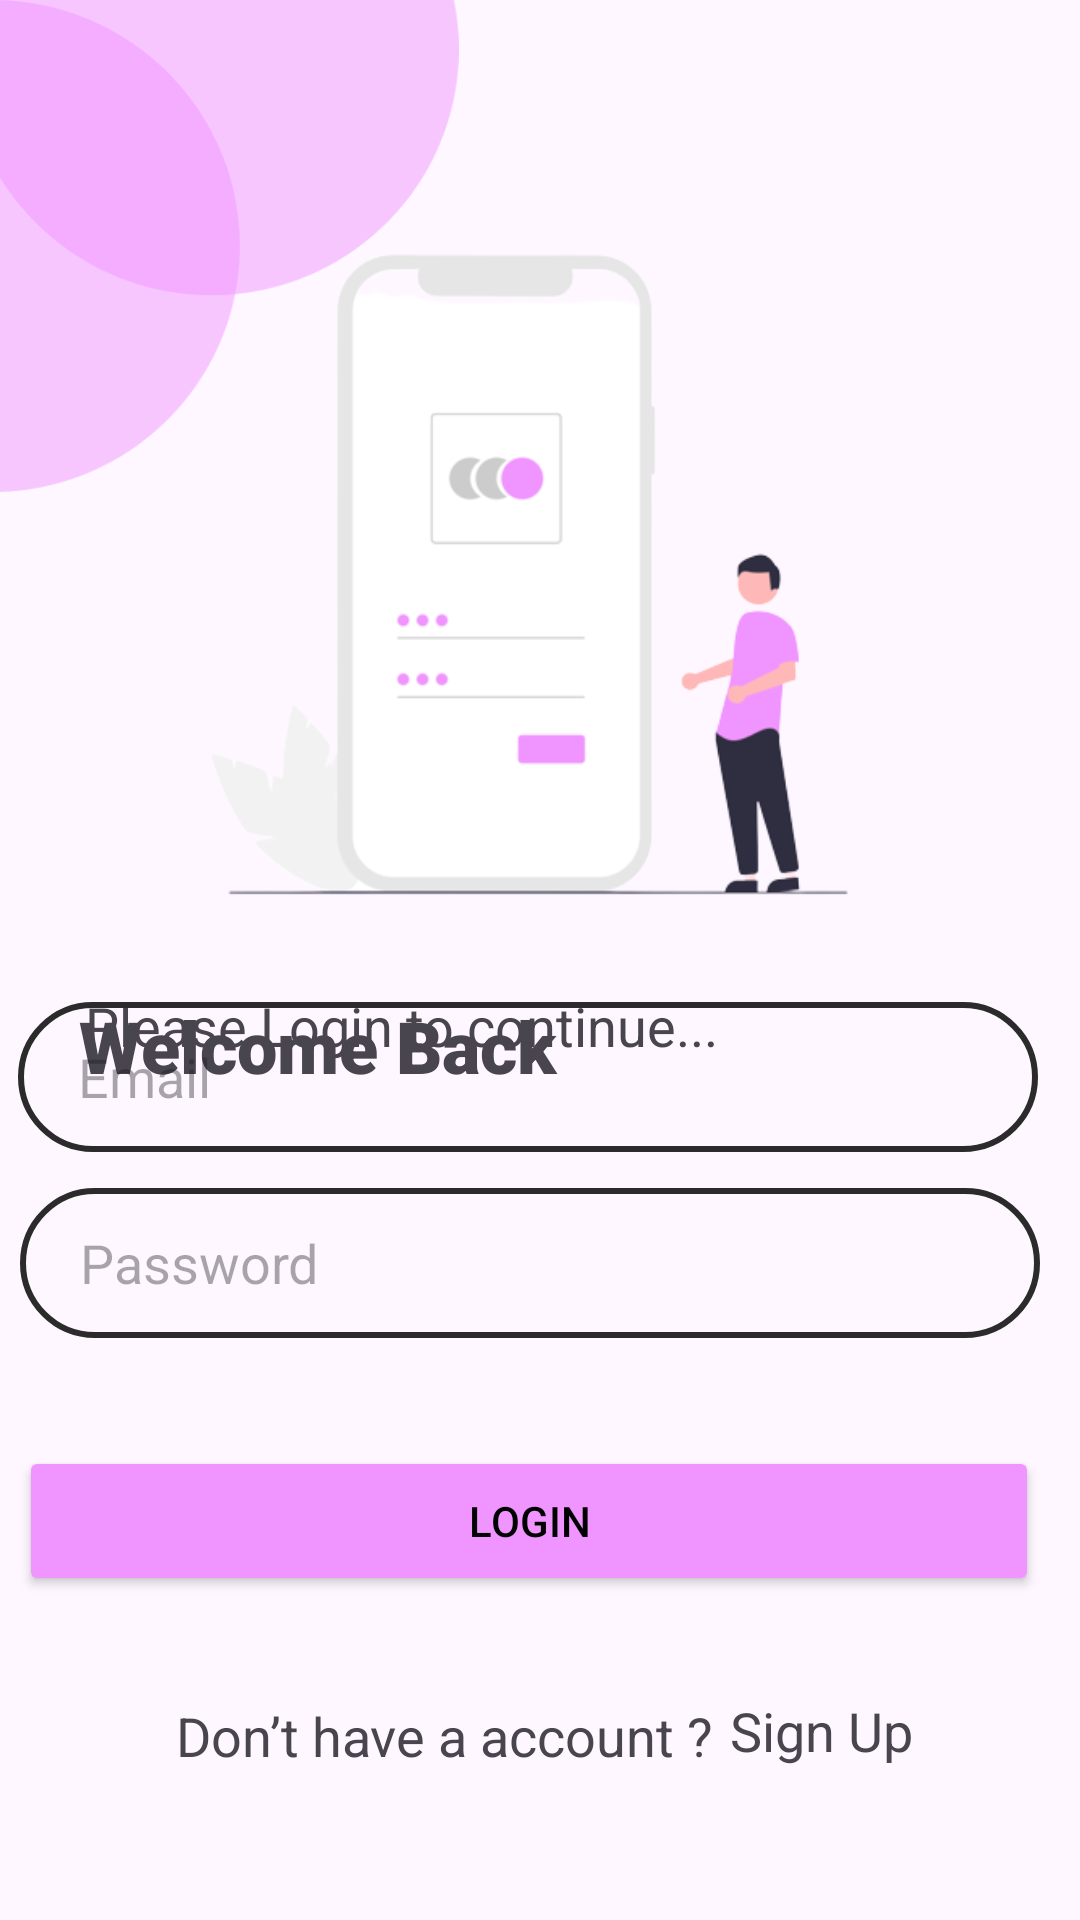

Reconstruct the res/layout file that produces this screen, plus the resources it refers to.
<!-- AndroidManifest.xml: application theme Theme.GARIBGeneralApplicationForRuralIncomeBuilding -->
<!-- res/layout/activity_login.xml -->
<?xml version="1.0" encoding="utf-8"?>
<androidx.constraintlayout.widget.ConstraintLayout xmlns:android="http://schemas.android.com/apk/res/android"
    xmlns:app="http://schemas.android.com/apk/res-auto"
    xmlns:tools="http://schemas.android.com/tools"
    android:layout_width="match_parent"
    android:layout_height="match_parent"
    tools:context=".LoginActivity">

    <EditText
        android:id="@+id/password"
        android:layout_width="340dp"
        android:layout_height="50dp"
        android:layout_marginBottom="36dp"
        android:autofillHints=""
        android:background="@drawable/input_bg"
        android:drawableStart="@drawable/ic_baseline_security_24"
        android:drawablePadding="10dp"
        android:ems="10"
        android:hint="Password"
        android:inputType="textPassword"
        android:paddingStart="20dp"
        android:paddingTop="10dp"
        android:paddingEnd="10dp"
        android:paddingBottom="10dp"
        app:layout_constraintBottom_toTopOf="@+id/loginbtn"
        app:layout_constraintEnd_toEndOf="parent"
        app:layout_constraintHorizontal_bias="0.325"
        app:layout_constraintStart_toStartOf="parent"
        tools:ignore="HardcodedText" />

    <ImageView
        android:id="@+id/imagevector"
        android:layout_width="169dp"
        android:layout_height="164dp"
        android:layout_marginStart="-10dp"
        android:contentDescription="@string/vectorimage"
        app:layout_constraintStart_toStartOf="parent"
        app:layout_constraintTop_toTopOf="parent"
        app:srcCompat="@drawable/imagevector"
        tools:ignore="VisualLintBounds,ImageContrastCheck" />

    <ImageView
        android:id="@+id/landingPageImage"
        android:layout_width="259dp"
        android:layout_height="225dp"
        android:layout_marginStart="15dp"
        android:layout_marginTop="80dp"
        android:layout_marginEnd="-15dp"
        android:contentDescription="@string/landingpageimg"
        app:layout_constraintEnd_toEndOf="parent"
        app:layout_constraintHorizontal_bias="0.31"
        app:layout_constraintStart_toStartOf="parent"
        app:layout_constraintTop_toTopOf="parent"
        app:srcCompat="@drawable/loginimg"
        tools:ignore="VisualLintBounds,ImageContrastCheck" />

    <TextView
        android:id="@+id/welcomemsg"
        android:layout_width="169dp"
        android:layout_height="47dp"
        android:layout_marginTop="20dp"
        android:fontFamily="sans-serif-black"
        android:gravity="center"
        android:text="@string/welcomemsg1"
        android:textSize="24sp"
        app:layout_constraintEnd_toEndOf="parent"
        app:layout_constraintHorizontal_bias="0.111"
        app:layout_constraintStart_toStartOf="parent"
        app:layout_constraintTop_toBottomOf="@+id/landingPageImage"
        tools:ignore="TextSizeCheck" />

    <TextView
        android:id="@+id/heading"
        android:layout_width="224dp"
        android:layout_height="37dp"
        android:layout_marginStart="10dp"
        android:layout_marginEnd="10dp"
        android:gravity="clip_horizontal|center"
        android:text="@string/generalmsg1"
        android:textSize="18sp"
        app:layout_constraintBottom_toBottomOf="parent"
        app:layout_constraintEnd_toEndOf="parent"
        app:layout_constraintHorizontal_bias="0.101"
        app:layout_constraintStart_toStartOf="parent"
        app:layout_constraintTop_toTopOf="parent"
        app:layout_constraintVertical_bias="0.536"
        tools:ignore="TextSizeCheck,VisualLintBounds" />

    <TextView
        android:id="@+id/signupinfo"
        android:layout_width="192dp"
        android:layout_height="44dp"
        android:layout_marginStart="52dp"
        android:gravity="clip_horizontal|center"
        android:text="@string/signupinfo"
        android:textSize="18sp"
        app:layout_constraintBottom_toBottomOf="parent"
        app:layout_constraintStart_toStartOf="parent"
        app:layout_constraintTop_toTopOf="parent"
        app:layout_constraintVertical_bias="0.934"
        tools:ignore="TextSizeCheck,VisualLintBounds" />

    <TextView
        android:id="@+id/signup"
        android:layout_width="74dp"
        android:layout_height="44dp"
        android:layout_marginStart="-10dp"
        android:layout_marginEnd="10dp"
        android:gravity="clip_horizontal|center"
        android:text="Sign Up"
        android:textSize="18sp"
        app:layout_constraintBottom_toBottomOf="parent"
        app:layout_constraintEnd_toEndOf="parent"
        app:layout_constraintHorizontal_bias="0.052"
        app:layout_constraintStart_toEndOf="@+id/signupinfo"
        app:layout_constraintTop_toTopOf="parent"
        app:layout_constraintVertical_bias="0.931"
        tools:ignore="HardcodedText,TextSizeCheck,VisualLintBounds" />

    <Button
        android:id="@+id/loginbtn"
        android:layout_width="340dp"
        android:layout_height="50dp"
        android:layout_marginBottom="108dp"
        android:backgroundTint="#F095FF"
        android:text="Login"
        android:textColor="#000"
        app:layout_constraintBottom_toBottomOf="parent"
        app:layout_constraintEnd_toEndOf="parent"
        app:layout_constraintHorizontal_bias="0.323"
        app:layout_constraintStart_toStartOf="parent"
        tools:ignore="HardcodedText" />

    <EditText
        android:id="@+id/username"
        android:layout_width="340dp"
        android:layout_height="50dp"
        android:layout_marginBottom="12dp"
        android:autofillHints=""
        android:background="@drawable/input_bg"
        android:drawableStart="@drawable/ic_baseline_person_24"
        android:drawablePadding="10dp"
        android:ems="10"
        android:hint="Email"
        android:inputType="text"
        android:paddingStart="20dp"
        android:paddingTop="10dp"
        android:paddingEnd="10dp"
        android:paddingBottom="10dp"
        app:layout_constraintBottom_toTopOf="@+id/password"
        app:layout_constraintEnd_toEndOf="parent"
        app:layout_constraintHorizontal_bias="0.3"
        app:layout_constraintStart_toStartOf="parent"
        tools:ignore="HardcodedText" />

</androidx.constraintlayout.widget.ConstraintLayout>
<!-- resources referenced by this layout -->
<resources>
  <!-- drawable imagevector: png bitmap (drawable, 5087 bytes) -->
  <!-- drawable input_bg (drawable) -->
  <?xml version="1.0" encoding="utf-8"?>
  <shape xmlns:android="http://schemas.android.com/apk/res/android">
      <stroke android:color="#2b2b2b" android:width="2dp"/>
      <corners android:radius="70dp" />
  </shape>
  <!-- drawable loginimg: png bitmap (drawable, 21772 bytes) -->
  <string name="generalmsg1">Please Login to continue...</string>
  <string name="landingpageimg">LandingPageImg</string>
  <string name="signupinfo">Don’t have a account ? </string>
  <string name="vectorimage">VectorImage</string>
  <string name="welcomemsg1">Welcome Back</string>
  <style name="Theme.GARIBGeneralApplicationForRuralIncomeBuilding" parent="Base.Theme.GARIBGeneralApplicationForRuralIncomeBuilding" />
  <style name="Base.Theme.GARIBGeneralApplicationForRuralIncomeBuilding" parent="Theme.Material3.DayNight.NoActionBar">
          
          
      </style>
</resources>
